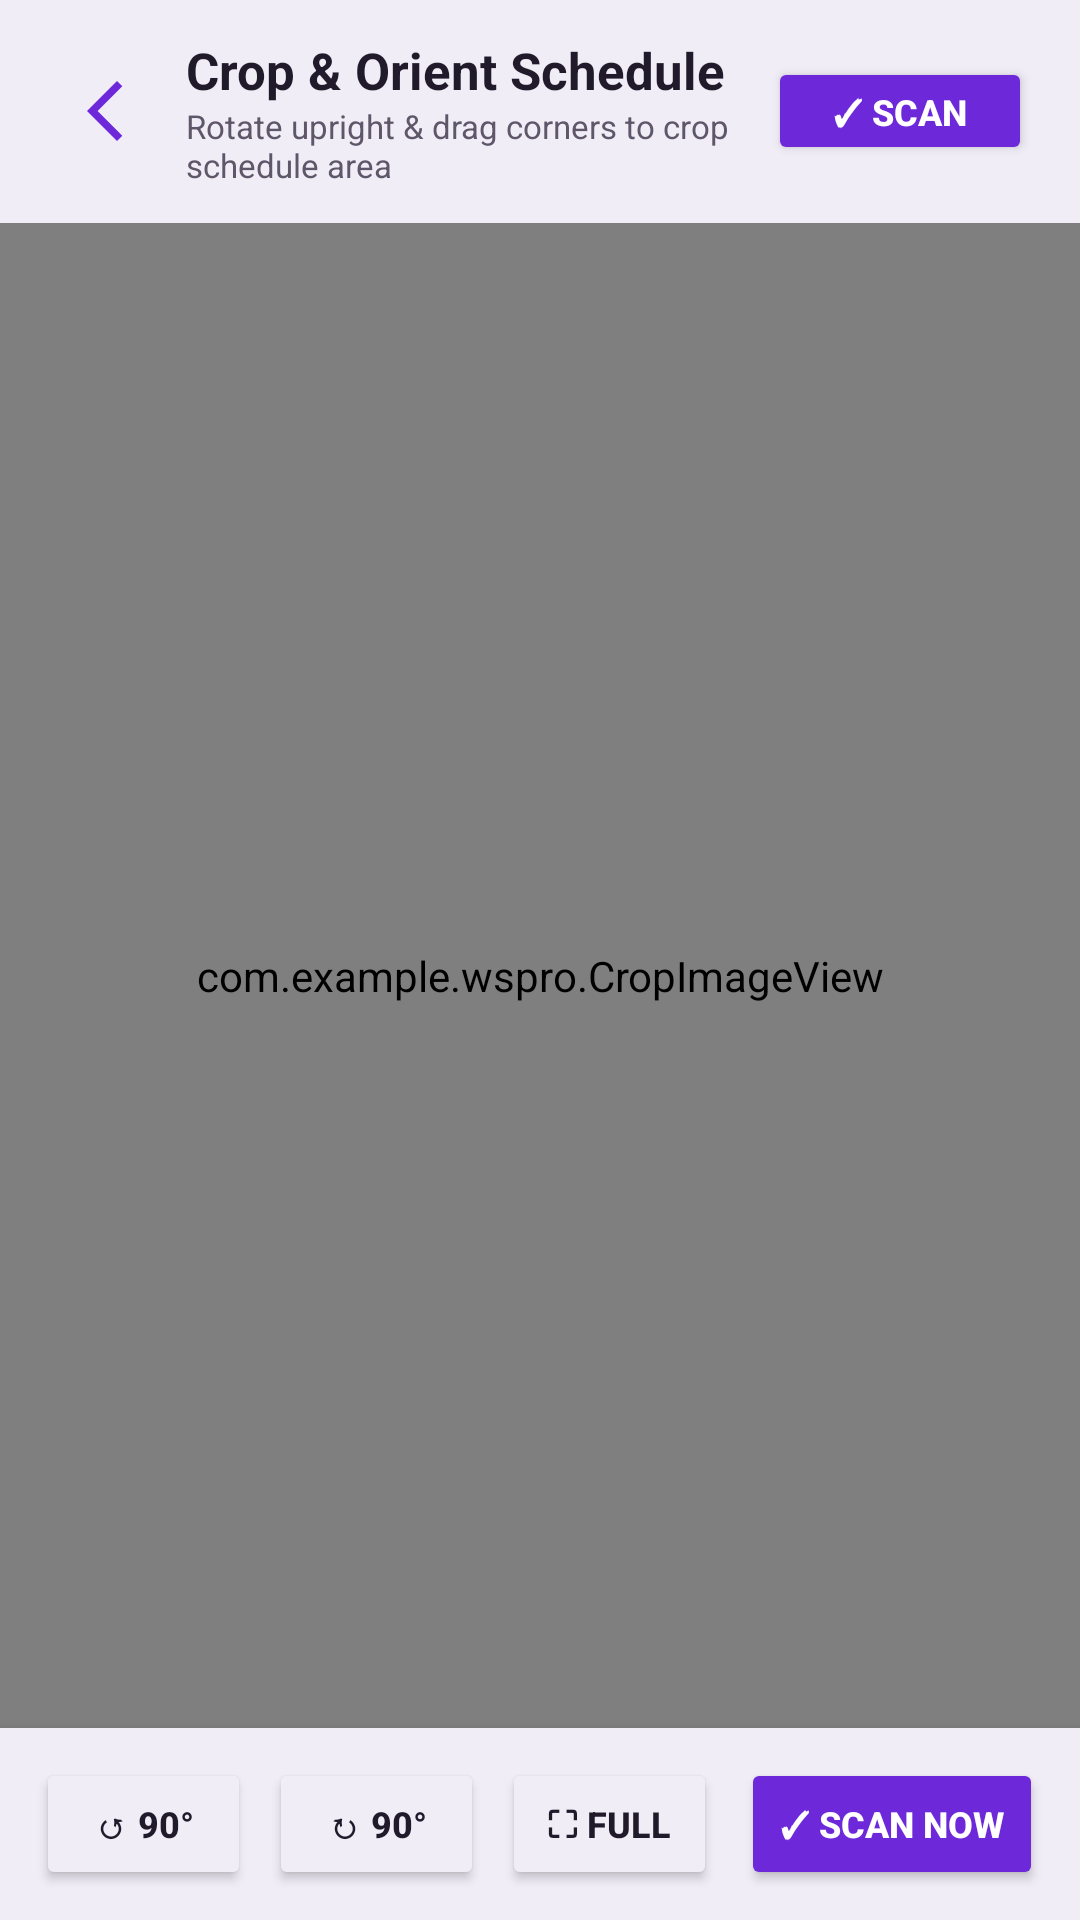

Layout XML and referenced resources for this Android screen:
<!-- AndroidManifest.xml: application theme Theme.WSPro -->
<!-- res/layout/activity_crop_rotate.xml -->
<?xml version="1.0" encoding="utf-8"?>
<RelativeLayout xmlns:android="http://schemas.android.com/apk/res/android"
    xmlns:app="http://schemas.android.com/apk/res-auto"
    android:layout_width="match_parent"
    android:layout_height="match_parent"
    android:background="@color/background">

    
    <LinearLayout
        android:id="@+id/cropHeaderBar"
        android:layout_width="match_parent"
        android:layout_height="wrap_content"
        android:layout_alignParentTop="true"
        android:orientation="horizontal"
        android:gravity="center_vertical"
        android:paddingHorizontal="16dp"
        android:paddingVertical="12dp"
        android:background="@color/raised">

        <ImageButton
            android:id="@+id/btnCancelCrop"
            android:layout_width="38dp"
            android:layout_height="38dp"
            android:background="?attr/selectableItemBackgroundBorderless"
            android:src="@drawable/back_arrow"
            app:tint="@color/ws_accent"
            android:contentDescription="Cancel"
            android:scaleType="centerInside" />

        <LinearLayout
            android:layout_width="0dp"
            android:layout_height="wrap_content"
            android:layout_weight="1"
            android:orientation="vertical"
            android:layout_marginStart="8dp">

            <TextView
                android:layout_width="wrap_content"
                android:layout_height="wrap_content"
                android:text="Crop &amp; Orient Schedule"
                android:textColor="@color/text_primary"
                android:textSize="17sp"
                android:textStyle="bold" />

            <TextView
                android:layout_width="wrap_content"
                android:layout_height="wrap_content"
                android:text="Rotate upright &amp; drag corners to crop schedule area"
                android:textColor="@color/text_secondary"
                android:textSize="11sp" />
        </LinearLayout>

        <Button
            android:id="@+id/btnHeaderScan"
            android:layout_width="wrap_content"
            android:layout_height="36dp"
            android:text="✓ Scan"
            android:textSize="12sp"
            android:textStyle="bold"
            android:textColor="@color/ws_on_brand"
            android:backgroundTint="@color/ws_accent"
            android:paddingHorizontal="14dp" />
    </LinearLayout>

    
    <com.example.wspro.CropImageView
        android:id="@+id/cropImageView"
        android:layout_width="match_parent"
        android:layout_height="match_parent"
        android:layout_below="@id/cropHeaderBar"
        android:layout_above="@id/cropBottomControls" />

    
    <LinearLayout
        android:id="@+id/cropBottomControls"
        android:layout_width="match_parent"
        android:layout_height="wrap_content"
        android:layout_alignParentBottom="true"
        android:orientation="horizontal"
        android:gravity="center"
        android:background="@color/raised"
        android:paddingHorizontal="12dp"
        android:paddingVertical="10dp"
        android:elevation="8dp">

        
        <Button
            android:id="@+id/btnRotateLeft"
            android:layout_width="0dp"
            android:layout_height="44dp"
            android:layout_weight="1"
            android:text="↺ 90°"
            android:textSize="12sp"
            android:textStyle="bold"
            android:textColor="@color/text_primary"
            android:backgroundTint="@color/raised"
            android:layout_marginEnd="6dp" />

        
        <Button
            android:id="@+id/btnRotateRight"
            android:layout_width="0dp"
            android:layout_height="44dp"
            android:layout_weight="1"
            android:text="↻ 90°"
            android:textSize="12sp"
            android:textStyle="bold"
            android:textColor="@color/text_primary"
            android:backgroundTint="@color/raised"
            android:layout_marginEnd="6dp" />

        
        <Button
            android:id="@+id/btnResetCrop"
            android:layout_width="0dp"
            android:layout_height="44dp"
            android:layout_weight="1"
            android:text="⛶ Full"
            android:textSize="12sp"
            android:textStyle="bold"
            android:textColor="@color/text_primary"
            android:backgroundTint="@color/raised"
            android:layout_marginEnd="8dp" />

        
        <Button
            android:id="@+id/btnConfirmScan"
            android:layout_width="0dp"
            android:layout_height="44dp"
            android:layout_weight="1.4"
            android:text="✓ Scan Now"
            android:textSize="12sp"
            android:textStyle="bold"
            android:textColor="@color/ws_on_brand"
            android:backgroundTint="@color/ws_accent" />

    </LinearLayout>

</RelativeLayout>
<!-- resources referenced by this layout -->
<resources>
  <color name="background">#F8F6FB</color>
  <color name="raised">#F1EDF7</color>
  <color name="text_primary">#211A2B</color>
  <color name="text_secondary">#5F566A</color>
  <color name="ws_accent">#6D28D9</color>
  <color name="ws_on_brand">#FFFFFF</color>
  <!-- drawable back_arrow (drawable) -->
  <vector xmlns:android="http://schemas.android.com/apk/res/android" android:height="24dp" android:tint="#000000" android:viewportHeight="24" android:viewportWidth="24" android:width="24dp">
        
      <path android:fillColor="@color/ws_text"
          android:pathData="M17.77,3.77l-1.77,-1.77l-10,10l10,10l1.77,-1.77l-8.23,-8.23z"/>
      
  </vector>
  <style name="Theme.WSPro" parent="Base.Theme.WSPro" />
  <color name="ws_text">#211A2B</color>
  <style name="Base.Theme.WSPro" parent="Theme.Material3.DayNight.NoActionBar">
          <item name="colorPrimary">@color/ws_accent</item>
          <item name="colorOnPrimary">@color/ws_on_brand</item>
          <item name="colorSecondary">@color/ws_accent2</item>
          <item name="colorOnSecondary">@color/ws_on_brand</item>
          <item name="android:colorAccent">@color/ws_accent</item>
          <item name="android:statusBarColor">@color/ws_bg</item>
          <item name="android:navigationBarColor">@color/ws_bg</item>
          <item name="android:windowLightStatusBar">true</item>
          <item name="android:windowBackground">@color/ws_bg</item>
      </style>
  <color name="ws_accent2">#BE185D</color>
  <color name="ws_bg">#F8F6FB</color>
</resources>
